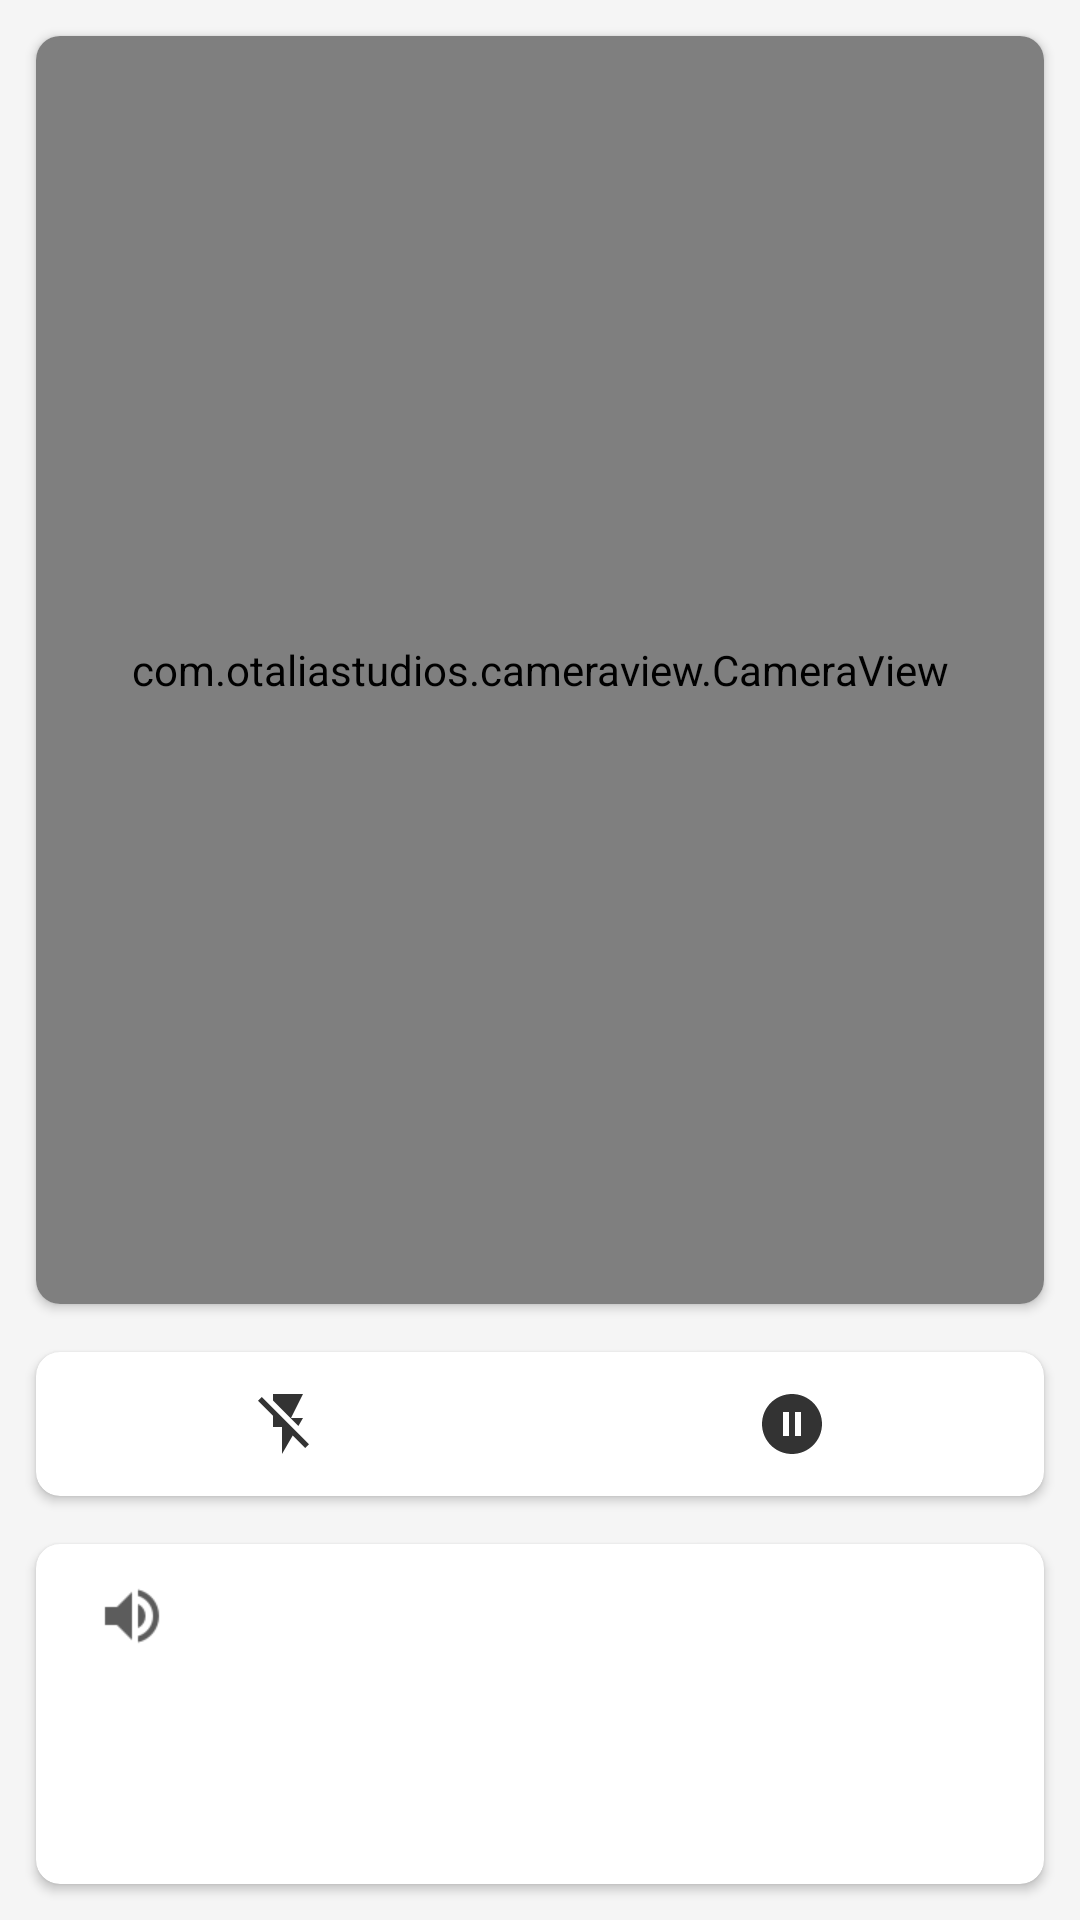

Android layout source for this screen:
<!-- AndroidManifest.xml: application theme AppTheme -->
<!-- res/layout/fragment_camera.xml -->
<?xml version="1.0" encoding="utf-8"?>
<LinearLayout
    xmlns:app="http://schemas.android.com/apk/res-auto"
    xmlns:android="http://schemas.android.com/apk/res/android"
    android:orientation="vertical"
    android:layout_width="match_parent"
    android:layout_height="match_parent"
    android:padding="4dp">
    <androidx.cardview.widget.CardView
        android:layout_width="match_parent"
        android:layout_height="0dp"
        android:layout_weight="1"
        android:layout_margin="8dp"
        app:cardCornerRadius="8dp">
        <com.otaliastudios.cameraview.CameraView
            android:id="@+id/main_camera_view"
            android:layout_width="match_parent"
            android:layout_height="match_parent"
            app:scaleType="centerCrop"
            app:cameraAudio="off"
            app:cameraPreview="glSurface"
            app:cameraGestureTap="autoFocus"
            app:cameraFlash="off"
            app:cameraEngine="camera2"
            app:cameraUseDeviceOrientation="true">
        </com.otaliastudios.cameraview.CameraView>
        <ImageView android:id="@+id/main_camera_view_water_mark"
            android:visibility="gone"
            android:clickable="true"
            android:focusable="true"
            android:layout_width="match_parent"
            android:layout_height="match_parent"/>
    </androidx.cardview.widget.CardView>
    <androidx.cardview.widget.CardView
        android:layout_width="match_parent"
        android:layout_height="wrap_content"
        android:orientation="vertical"
        android:layout_margin="8dp"
        app:cardCornerRadius="8dp">
        <LinearLayout android:orientation="horizontal"
            android:layout_gravity="bottom"
            android:layout_width="match_parent"
            android:layout_height="wrap_content"
            style="?android:attr/buttonBarStyle">
            <ImageButton android:id="@+id/main_camera_flash"
                android:layout_width="wrap_content"
                android:layout_height="wrap_content"
                android:layout_weight="1"
                android:src="@drawable/ic_flash_off_dark"
                style="?android:attr/buttonBarButtonStyle"/>
            <ImageButton android:id="@+id/main_camera_pause_button"
                android:layout_width="wrap_content"
                android:layout_height="wrap_content"
                android:layout_weight="1"
                android:src="@drawable/ic_pase_circle_dark"
                style="?android:attr/buttonBarButtonStyle"/>
        </LinearLayout>
    </androidx.cardview.widget.CardView>
    <androidx.cardview.widget.CardView
        android:layout_width="match_parent"
        android:layout_height="wrap_content"
        android:orientation="vertical"
        android:layout_margin="8dp"
        app:cardCornerRadius="8dp">

        <LinearLayout
            android:orientation="vertical"
            android:layout_width="match_parent"
            android:layout_height="wrap_content">
            <LinearLayout
                android:minHeight="0dp"
                android:orientation="horizontal"
                android:layout_width="match_parent"
                android:layout_height="wrap_content">
                <ImageButton android:id="@+id/main_camera_speak_source_button"
                    style="?android:attr/buttonBarButtonStyle"
                    android:src="@drawable/ic_speak_dark"
                    android:layout_width="wrap_content"
                    android:layout_height="wrap_content"
                    />
                <TextView
                    android:layout_width="0dp"
                    android:layout_height="wrap_content"
                    android:layout_weight="1"/>
                <ImageButton android:id="@+id/main_camera_clear"
                    style="?android:attr/buttonBarButtonStyle"
                    android:layout_width="wrap_content"
                    android:layout_height="wrap_content"
                    android:src="@drawable/ic_clear_dark"/>
            </LinearLayout>

            <EditText
                android:scrollbarAlwaysDrawVerticalTrack="true"
                android:scrollbarSize="3dp"
                android:id="@+id/main_camera_source_edit_text"
                android:editable="false"
                android:background="@android:color/transparent"
                android:lines="2"
                android:gravity="top"
                android:layout_width="match_parent"
                android:layout_height="wrap_content"
                android:paddingStart="22dp"
                android:paddingEnd="22dp"
                android:importantForAutofill="no" />

            <ImageButton
                android:id="@+id/main_camera_translate_button"
                android:minHeight="0dp"
                android:layout_gravity="end"
                style="?android:attr/buttonBarButtonStyle"
                android:layout_width="wrap_content"
                android:layout_height="wrap_content"
                android:src="@drawable/ic_send_dark"/>
        </LinearLayout>
    </androidx.cardview.widget.CardView>
</LinearLayout>
<!-- resources referenced by this layout -->
<resources>
  <!-- drawable ic_flash_off_dark (drawable-anydpi) -->
  <vector xmlns:android="http://schemas.android.com/apk/res/android"
      android:width="24dp"
      android:height="24dp"
      android:viewportWidth="24"
      android:viewportHeight="24"
      android:tint="#000000"
      android:alpha="0.8">
      <path
          android:fillColor="#FF000000"
          android:pathData="M3.27,3L2,4.27l5,5V13h3v9l3.58,-6.14L17.73,20 19,18.73 3.27,3zM17,10h-4l4,-8H7v2.18l8.46,8.46L17,10z"/>
  </vector>
  <!-- drawable ic_pase_circle_dark (drawable-anydpi) -->
  <vector xmlns:android="http://schemas.android.com/apk/res/android"
      android:width="24dp"
      android:height="24dp"
      android:viewportWidth="24"
      android:viewportHeight="24"
      android:tint="#000000"
      android:alpha="0.8">
      <path
          android:fillColor="#FF000000"
          android:pathData="M12,2C6.48,2 2,6.48 2,12s4.48,10 10,10 10,-4.48 10,-10S17.52,2 12,2zM11,16L9,16L9,8h2v8zM15,16h-2L13,8h2v8z"/>
  </vector>
  <!-- drawable ic_speak_dark: png bitmap (drawable-xhdpi, 399 bytes) -->
  <style name="AppTheme" parent="Theme.AppCompat.Light.NoActionBar">
          
          <item name="colorPrimary">@color/colorPrimary</item>
          <item name="colorPrimaryDark">@color/colorPrimaryDark</item>
          <item name="colorAccent">@color/colorAccent</item>
          <item name="android:windowBackground">@color/colorBackground</item>
  
      </style>
  <color name="colorPrimary">#CDC9C9</color>
  <color name="colorPrimaryDark">#CDC9C9</color>
  <color name="colorAccent">#CDC9C9</color>
  <color name="colorBackground">#F5F5F5</color>
</resources>
